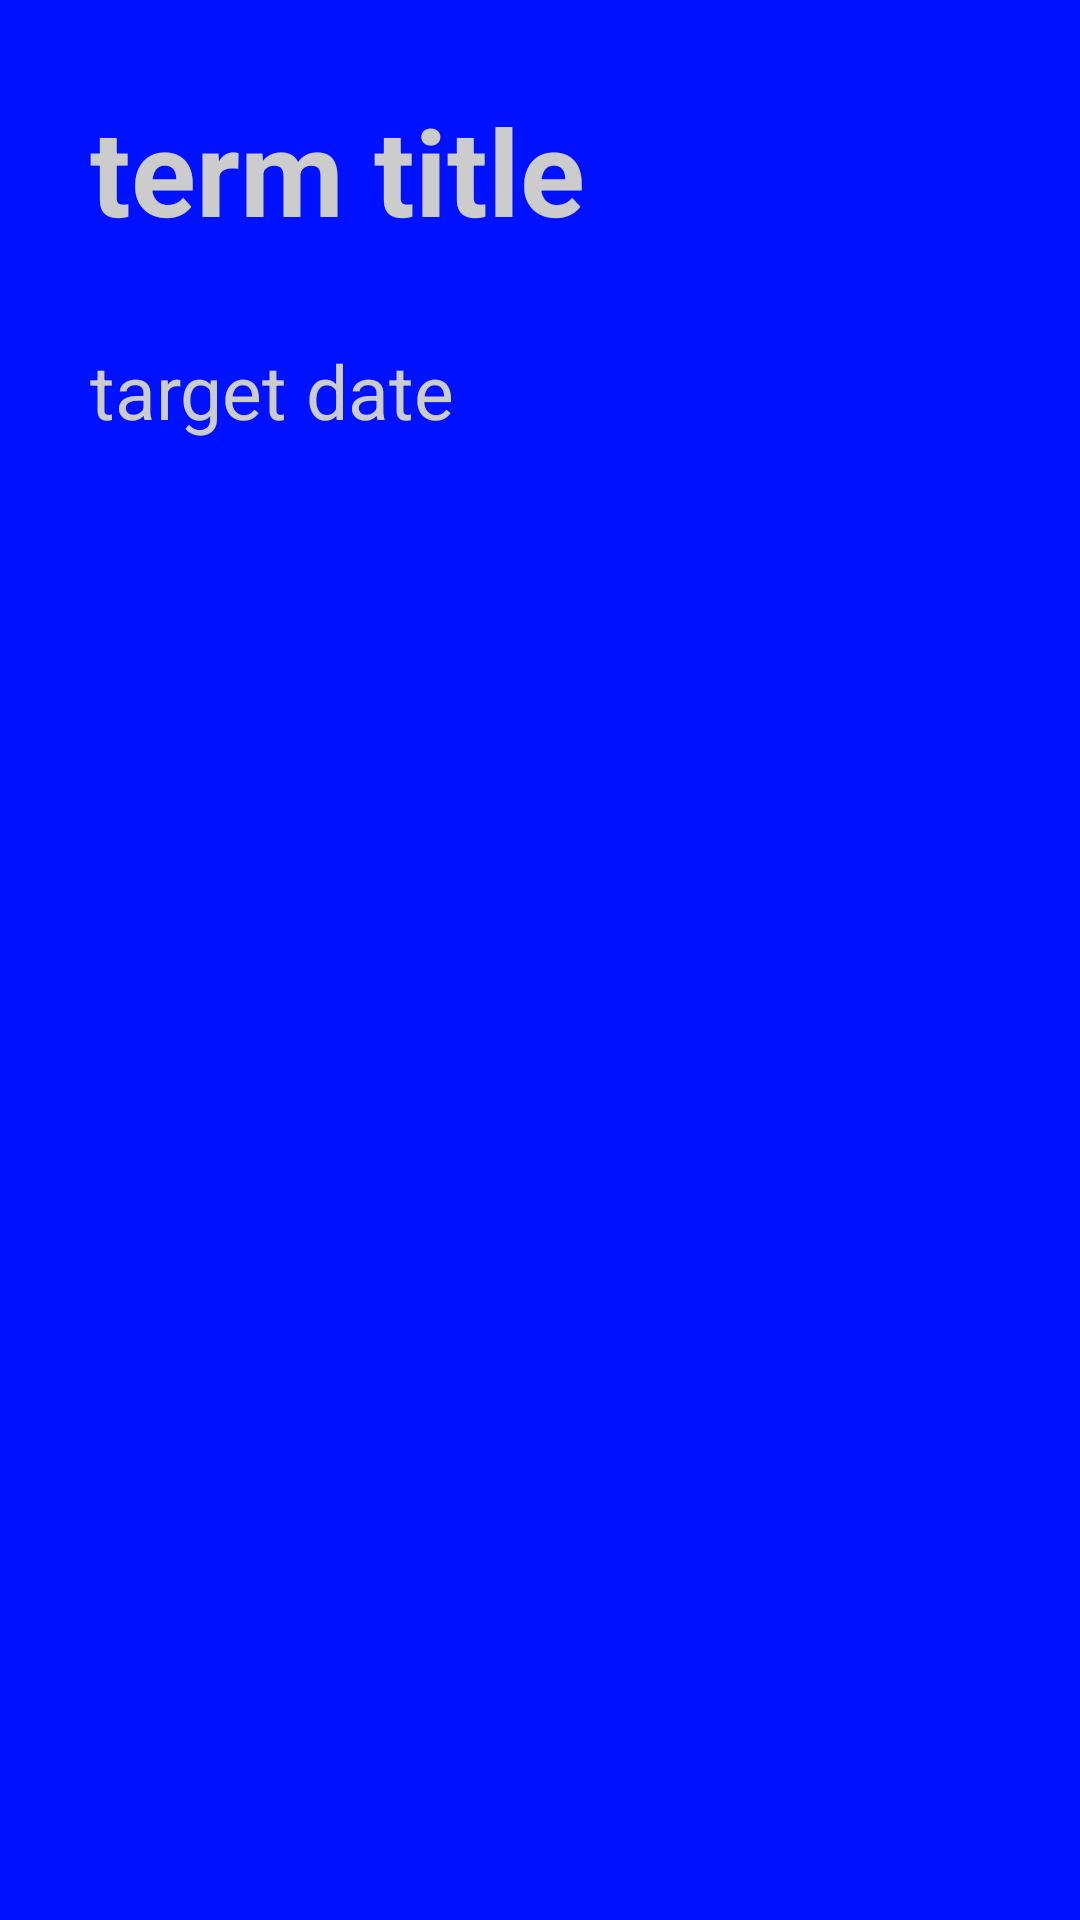

Here is an Android app screen rendered from its layout file. Give the layout XML and the strings, colors and styles it references.
<!-- AndroidManifest.xml: application theme AppTheme -->
<!-- res/layout/assess_detail_fragment.xml -->
<LinearLayout xmlns:android="http://schemas.android.com/apk/res/android"
    xmlns:tools="http://schemas.android.com/tools"
    android:orientation="vertical"
    android:layout_width="match_parent"
    android:layout_height="match_parent"
    android:background="@color/colorPrimary"
    tools:context="com.beardleysebastian.studentschedulizer13.TermDetailFragment">

    <TextView
        android:id="@+id/assess_title_det"
        android:layout_width="match_parent"
        android:layout_height="wrap_content"
        style="@style/item_name"
        android:text="term title"/>








    <TextView
        android:id="@+id/assess_date_det"
        android:layout_width="match_parent"
        android:layout_height="wrap_content"
        style="@style/item_description"
        android:text="target date">
    </TextView>








</LinearLayout>
<!-- resources referenced by this layout -->
<resources>
  <color name="colorPrimary">#0011FF</color>
  <string name="del_assess">Delete Assessment</string>
  <style name="item_description">
          <item name="android:textSize">@dimen/detail_description_text_size</item>
          <item name="android:paddingLeft">@dimen/detail_padding</item>
          <item name="android:paddingRight">@dimen/detail_padding</item>
          <item name="android:paddingTop">@dimen/detail_padding</item>
          <item name="android:background">@color/colorPrimary</item>
          <item name="android:textColor">@color/colorText2</item>
      </style>
  <style name="item_name">
          <item name="android:textSize">@dimen/detail_band_text_size</item>
          <item name="android:textStyle">bold</item>
          <item name="android:paddingLeft">@dimen/detail_padding</item>
          <item name="android:paddingRight">@dimen/detail_padding</item>
          <item name="android:paddingTop">@dimen/detail_padding</item>
          <item name="android:background">@color/colorPrimary</item>
          <item name="android:textColor">@color/colorText2</item>
      </style>
  <style name="AppTheme" parent="Theme.AppCompat.Light.DarkActionBar">
          <item name="colorPrimary">@color/colorPrimary</item>
          <item name="colorPrimaryDark">@color/colorPrimaryDark</item>
          <item name="colorAccent">@color/colorAccent</item>
          <item name="android:textColor">@color/colorText</item>
          <item name="android:buttonStyle">@style/buttonStyle</item>
      </style>
  <dimen name="detail_description_text_size">25sp</dimen>
  <dimen name="detail_padding">30dp</dimen>
  <color name="colorText2">#CCCCCC</color>
  <dimen name="detail_band_text_size">40sp</dimen>
  <color name="colorPrimaryDark">#0011FF</color>
  <color name="colorAccent">#0011FF</color>
  <color name="colorText">#000</color>
  <style name="buttonStyle">
          <item name="android:background">@color/colorPrimary</item>
          <item name="android:minWidth">@dimen/abc_action_button_min_width_material</item>
          <item name="android:minHeight">@dimen/abc_action_button_min_height_material</item>
          <item name="android:scaleType">center</item>
          <item name="android:gravity">center</item>
          <item name="android:textColor">@color/colorText</item>
          <item name="android:textSize">@dimen/list_text_size</item>
      </style>
  <dimen name="list_text_size">25sp</dimen>
</resources>
